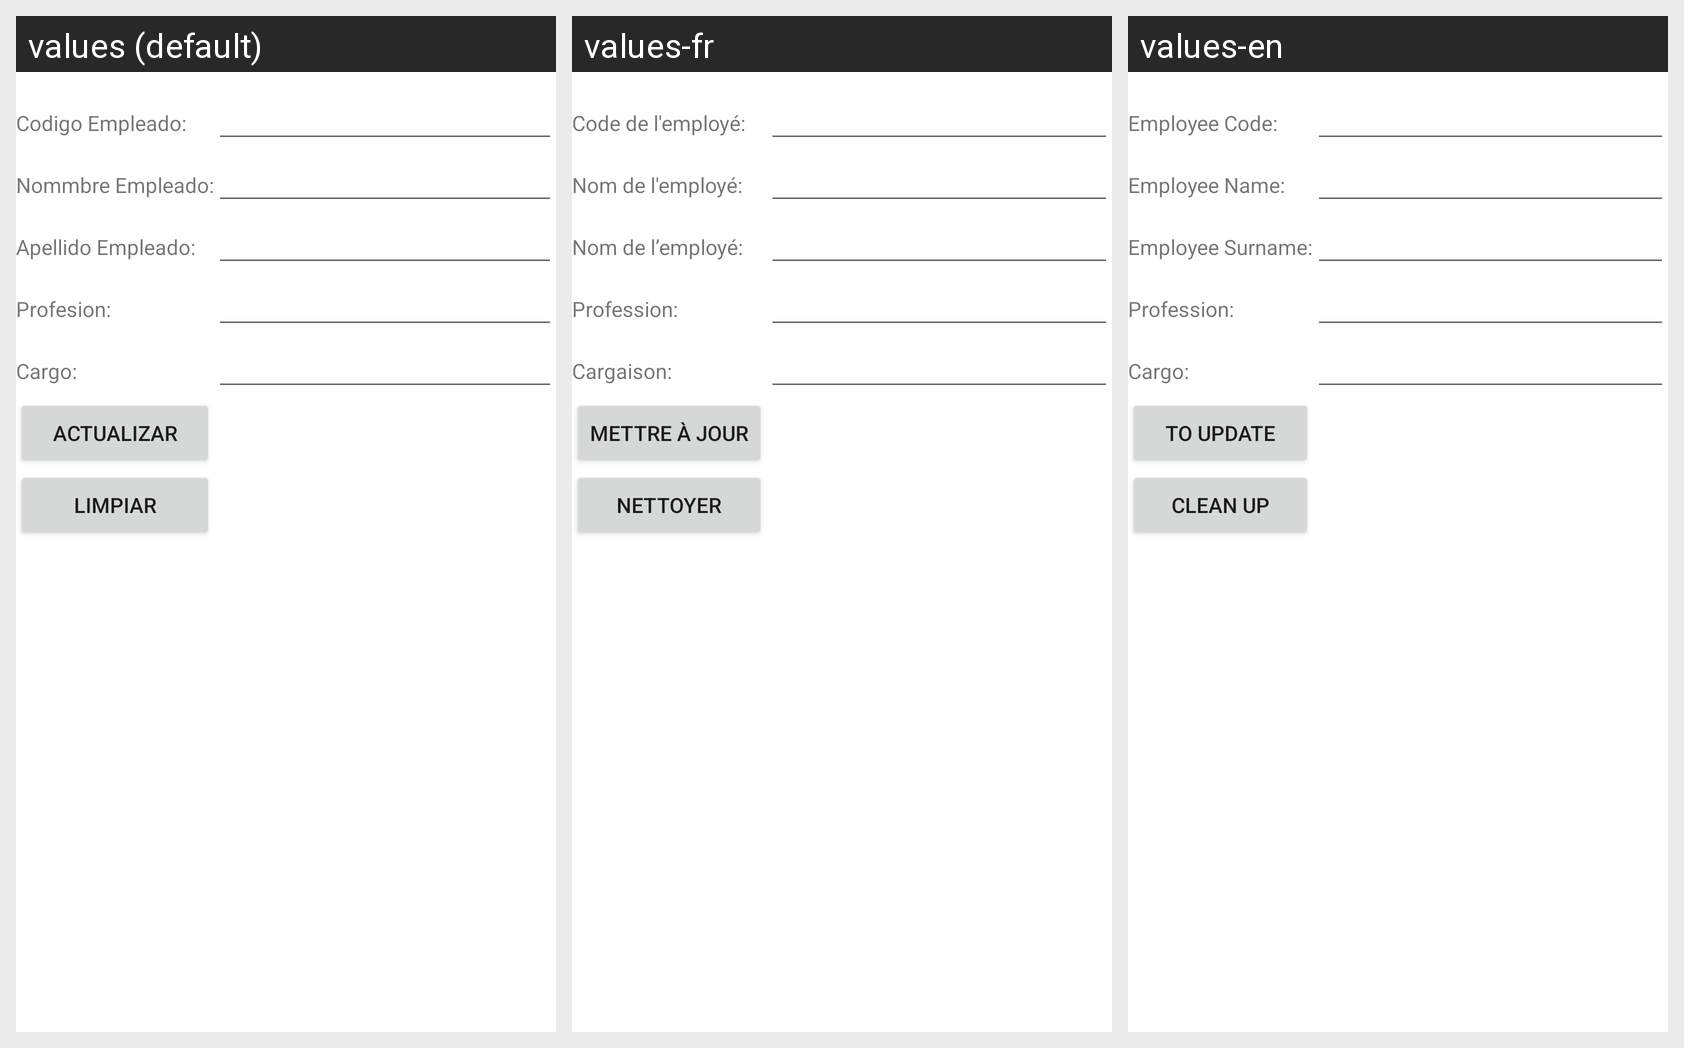

Strings drawn on this Android screen and how each of the app's shown locales translates them:
Android screen res/layout/activity_empleado_actualizar.xml rendered under 3 locales, left to right: values (default), values-fr, values-en. Device: Nexus 5 (rendered at 1080×1920; each locale shown at half size, 540×960, under a caption strip naming it); theme Theme.Proyecto_PDM_G10.
Strings drawn on this screen, with the default value and each locale's value (text and hints the layout hard-codes, and strings that could not be matched under every locale, appear in the picture but are not listed):

idEmpleado
  values: Codigo Empleado:
  values-fr: Code de l'employé:
  values-en: Employee Code:

nombreEmpleado
  values: Nommbre Empleado:
  values-fr: Nom de l'employé:
  values-en: Employee Name:

apellidoEmpleado
  values: Apellido Empleado:
  values-fr: Nom de l’employé:
  values-en: Employee Surname:

profesion
  values: Profesion:
  values-fr: Profession:
  values-en: Profession:

cargo
  values: Cargo:
  values-fr: Cargaison:
  values-en: Cargo:

actualizar
  values: Actualizar
  values-fr: Mettre à jour
  values-en: To update

limpiar
  values: Limpiar
  values-fr: Nettoyer
  values-en: Clean up
